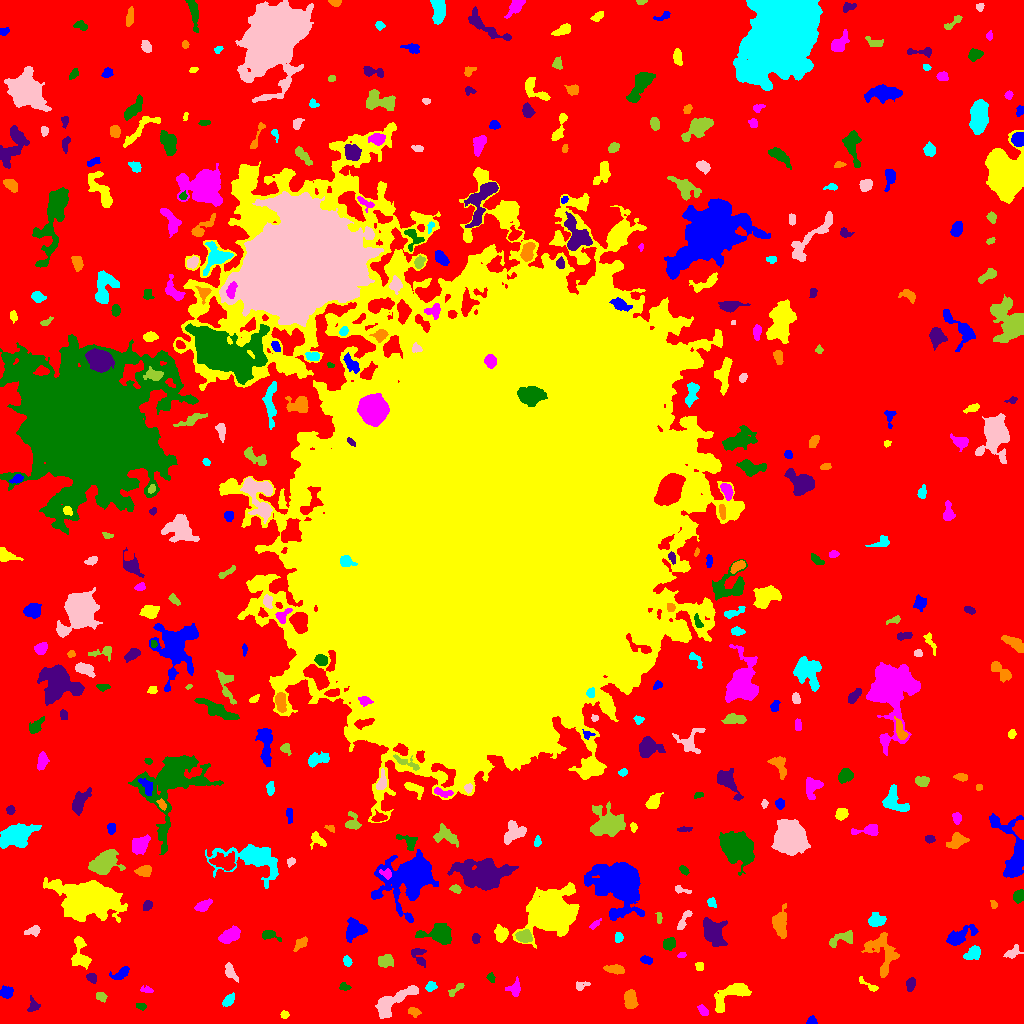

The file beside this chart, header and first rows:
ID, X, Y, A, B, theta, total_flux, mu_max, mu_median, mu_mean, R_fwhm, R_e, R10, R90, x_start, x_end, y_start, y_end, area, greylevel
0, 515.6, 508.8, 319.4, 312.7, 0.7925, 1939998, 16.0, 2.0, 2.72, 67.46, 227.5, 88.66, 365.2, 0, 1023, 0, 1023, 713312, 2.72
1, 811.5, 2.307, 2.315, 1.991, 0.09475, 202.0, 6.0, 3.0, 2.73, 3.478, 2.585, 0.9772, 3.989, 806, 817, 0, 8, 74, 9.73
2, 284.7, 8.688, 2.023, 1.801, 0.09409, 199.0, 7.0, 3.0, 3.21, 2.706, 2.394, 0.7979, 3.909, 280, 289, 5, 13, 62, 9.21
3, 702.9, 12.99, 2.86, 1.553, -1.157, 105.0, 3.0, 1.0, 1.105, 3.29, 2.706, 0.9772, 4.184, 697, 708, 8, 19, 95, 8.105
4, 141, 17.37, 2.948, 1.619, -0.244, 148.0, 5.0, 2.0, 2.209, 2.646, 2.706, 0.9772, 4.107, 136, 146, 13, 20, 67, 8.209
5, 32.82, 18.45, 4.172, 2.656, -1.449, 268.0, 6.0, 2.0, 2.233, 3.656, 3.523, 1.262, 5.382, 27, 40, 12, 28, 120, 8.233
6, 413.7, 11.92, 2.921, 1.909, -0.2761, 425.0, 9.0, 4.0, 4.293, 3.656, 2.932, 1.128, 4.687, 408, 421, 6, 16, 99, 11.29
7, 228.5, 22.85, 3.414, 2.065, 0.8968, 379.0, 6.0, 3.0, 3.032, 4.514, 3.338, 1.382, 5.352, 222, 234, 17, 31, 125, 9.032
8, 392.1, 21.4, 12.97, 3.926, 0.6004, 2067, 10.0, 3.0, 3.807, 7.632, 7.069, 2.646, 11.3, 375, 418, 5, 38, 543, 9.807
9, 101, 27.23, 2.594, 2.164, -0.593, 133.0, 3.0, 1.5, 1.446, 3.827, 3.038, 1.128, 4.549, 96, 107, 21, 31, 92, 9.446
10, 944.6, 30.66, 4.35, 1.9, 0.02744, 453.0, 7.0, 3.0, 2.942, 4.37, 3.7, 1.382, 5.698, 935, 955, 26, 35, 154, 9.942
11, 6.808, 31.64, 2.775, 2.468, 0.05683, 312.0, 6.0, 2.0, 2.182, 4.146, 3.29, 1.262, 5.323, 0, 13, 25, 38, 143, 9.182
12, 732, 29.72, 11.22, 4.474, 0.5366, 2197, 12.0, 4.0, 4.577, 6.408, 6.723, 2.394, 10.93, 714, 751, 11, 40, 480, 9.577
13, 146.9, 33.68, 3.433, 1.52, -0.1205, 149.0, 5.0, 2.0, 2.014, 2.706, 2.523, 0.9772, 4.068, 140, 153, 31, 38, 74, 8.014
14, 344.4, 36.58, 2.827, 1.711, -0.2146, 210.0, 6.0, 3.0, 2.8, 3.7, 2.706, 0.9772, 4.222, 339, 351, 33, 41, 75, 8.8
15, 910.3, 38.87, 3.401, 2.097, 1.378, 406.0, 7.0, 4.0, 3.5, 4.334, 3.432, 1.382, 5.262, 906, 915, 32, 46, 116, 9.5
16, 630.3, 23.28, 4.322, 2.784, -1.551, 1129, 11.0, 5.0, 5.063, 5.412, 4.406, 1.784, 7.001, 624, 638, 15, 34, 223, 11.06
17, 430.2, 36.83, 2.414, 2.081, 0.7808, 215.0, 5.0, 2.0, 2.24, 3.478, 2.764, 1.128, 4.406, 425, 437, 32, 42, 96, 10.24
18, 579.7, 37.15, 2.841, 2.001, 0.4664, 86.0, 3.0, 1.0, 0.9149, 2.523, 2.326, 0.7979, 3.949, 576, 590, 33, 42, 94, 7.915
19, 456, 34.19, 5.372, 1.697, 0.6424, 208.0, 4.0, 2.0, 2.0, 4.886, 3.338, 1.382, 5.046, 448, 464, 27, 40, 104, 8.0
20, 763.5, 50.34, 5.477, 3.436, 0.6664, 1197, 11.0, 4.0, 4.586, 5.382, 4.754, 1.871, 7.653, 749, 771, 41, 62, 261, 10.59
21, 120.3, 49.79, 5.703, 2.515, 0.4649, 292.0, 3.0, 2.0, 1.791, 5.698, 4.184, 1.693, 6.333, 109, 129, 44, 57, 163, 7.791
22, 870.1, 37.49, 6.249, 1.539, -0.5597, 171.0, 5.0, 1.0, 1.598, 2.764, 2.585, 0.9772, 4.549, 859, 878, 32, 47, 107, 8.598
23, 514.8, 34.62, 3.574, 2.998, 1.353, 498.0, 8.0, 2.0, 3.132, 4.146, 3.523, 1.382, 5.971, 505, 520, 27, 47, 159, 9.132
24, 491.1, 45.55, 2.417, 1.759, -0.9985, 165.0, 5.0, 2.0, 2.463, 3.038, 2.585, 0.9772, 3.989, 486, 495, 41, 51, 67, 8.463
25, 91.81, 45.32, 2.751, 2.137, -0.762, 426.0, 8.0, 5.0, 4.63, 4.442, 3.09, 1.262, 4.72, 86, 96, 40, 50, 92, 10.63
26, 614.9, 54.14, 5.113, 2.12, -0.1042, 424.0, 6.0, 3.0, 2.601, 5.323, 4.184, 1.596, 6.257, 603, 624, 49, 59, 163, 9.601
27, 347.1, 61.93, 2.535, 1.814, -1.183, 195.0, 5.0, 2.0, 2.378, 3.338, 2.706, 0.9772, 4.26, 343, 352, 57, 68, 82, 9.378
28, 229.6, 51.62, 3.994, 2.084, -1.08, 262.0, 5.0, 1.0, 1.701, 3.742, 3.29, 1.262, 5.412, 225, 238, 41, 61, 154, 8.701
29, 384.7, 62.43, 3.897, 2.926, 0.2371, 644.0, 7.0, 4.0, 3.558, 5.47, 4.26, 1.693, 6.531, 378, 393, 56, 69, 181, 9.558
30, 311, 53.44, 2.998, 2.317, 1.229, 348.0, 6.0, 2.0, 2.434, 4.652, 3.338, 1.262, 5.109, 305, 320, 47, 60, 143, 9.434
31, 646.5, 63.31, 2.891, 1.726, -0.2726, 220.0, 6.0, 2.0, 2.391, 3.656, 2.821, 0.9772, 4.406, 640, 652, 59, 68, 92, 10.39
32, 699.5, 57.57, 2.022, 1.917, 0.0, 98.0, 3.0, 1.0, 1.38, 3.09, 2.459, 0.9772, 3.909, 695, 703, 53, 61, 71, 8.38
33, 681.4, 68.04, 1.922, 1.217, 0.1913, 121.0, 6.0, 2.0, 2.521, 2.459, 1.871, 0.7979, 3.038, 677, 686, 66, 71, 48, 9.521
34, 668.8, 79.88, 3.086, 2.664, 0.4236, 553.0, 7.0, 4.0, 3.84, 5.109, 3.742, 1.493, 5.614, 663, 675, 73, 86, 144, 10.84
35, 419.1, 66.74, 5.845, 3.015, -1.125, 344.0, 5.0, 2.0, 1.933, 3.523, 4.068, 1.382, 6.676, 411, 426, 56, 75, 178, 7.933
36, 882.5, 69.92, 12.23, 6.65, -1.346, 1637, 9.0, 2.0, 2.77, 5.046, 7.527, 2.585, 12.02, 861, 899, 46, 91, 591, 8.77
37, 973.1, 69.92, 4.249, 2.668, 0.4952, 1137, 15.0, 6.0, 6.016, 4.687, 4.184, 1.596, 6.482, 963, 980, 64, 78, 189, 12.02
38, 1011, 68.94, 2.711, 1.64, 0.1753, 98.0, 3.0, 0.0, 0.7, 2.877, 2.459, 0.9772, 4.068, 1003, 1023, 65, 79, 140, 7.7
39, 524.2, 87.03, 3.624, 2.864, -0.09943, 1029, 13.0, 5.0, 5.623, 4.514, 4.107, 1.596, 6.433, 515, 532, 81, 94, 183, 15.62
40, 323.4, 87.84, 3.556, 2.378, -0.1155, 447.0, 6.0, 3.0, 2.709, 5.293, 3.742, 1.493, 5.754, 315, 331, 82, 94, 165, 9.709
41, 958.6, 86.89, 8.26, 3.241, 0.4644, 1524, 11.0, 4.0, 4.496, 5.557, 5.499, 2.111, 9.132, 946, 978, 78, 99, 339, 9.496
42, 80.84, 66.41, 7.836, 3.879, -1.412, 671.0, 6.0, 2.0, 1.991, 6.024, 4.951, 1.871, 8.176, 71, 91, 54, 87, 337, 8.991
43, 229.5, 87.74, 5.525, 3.078, 0.5022, 1475, 11.0, 6.0, 5.504, 6.604, 5.293, 2.111, 8.078, 218, 240, 80, 98, 268, 10.5
44, 269.3, 88.25, 4.856, 2.158, -0.2739, 432.0, 6.0, 3.0, 3.2, 4.951, 3.432, 1.493, 5.47, 262, 281, 82, 93, 135, 9.2
45, 475.6, 85.3, 2.513, 1.745, 1.554, 227.0, 7.0, 3.0, 2.948, 2.821, 2.646, 0.9772, 4.222, 472, 480, 80, 90, 77, 9.948
46, 300.8, 80.14, 4.339, 2.119, 0.774, 273.0, 4.0, 2.0, 2.1, 5.412, 3.656, 1.382, 5.614, 293, 307, 72, 87, 130, 8.1
47, 618.6, 86.09, 2.332, 1.906, 1.394, 480.0, 13.0, 6.0, 5.926, 3.29, 2.706, 0.9772, 4.26, 615, 623, 81, 91, 81, 11.93
48, 33.92, 92.82, 3.165, 1.989, 0.2565, 306.0, 7.0, 2.0, 2.488, 3.338, 2.821, 1.128, 4.886, 24, 40, 87, 98, 123, 9.488
49, 842.2, 84.56, 7.717, 3.029, 0.2846, 665.0, 7.0, 3.0, 2.917, 4.853, 4.687, 1.784, 7.442, 829, 852, 76, 93, 228, 8.917
50, 170.6, 98.57, 2.014, 1.401, 0.01235, 114.0, 5.0, 2.0, 2.327, 2.523, 2.111, 0.7979, 3.385, 166, 175, 95, 101, 49, 9.327
51, 354.4, 93.26, 5.688, 4.631, 0.7548, 996.0, 7.0, 3.0, 3.018, 6.232, 5.67, 2.257, 8.885, 346, 367, 81, 106, 330, 9.018
52, 501, 89.36, 3.592, 2.895, 1.57, 868.0, 11.0, 5.0, 4.617, 4.787, 4.068, 1.596, 6.383, 494, 508, 81, 99, 188, 12.62
53, 595, 99.18, 3.64, 1.436, 0.714, 260.0, 6.0, 4.0, 3.662, 4.514, 2.932, 1.128, 4.334, 589, 601, 94, 105, 71, 8.662
54, 437.8, 89.38, 7.918, 4.421, -0.104, 1751, 11.0, 3.0, 3.857, 5.67, 6.206, 2.257, 10.16, 415, 451, 79, 100, 454, 9.857
55, 713, 91.38, 6.781, 4.623, -1.06, 2003, 10.0, 4.0, 4.055, 7.959, 6.604, 2.585, 10.52, 703, 727, 77, 106, 494, 10.05
56, 780.1, 99.99, 6.698, 3.176, 1.535, 1053, 7.0, 3.0, 3.097, 6.257, 5.412, 2.185, 8.831, 772, 786, 85, 120, 340, 9.097
57, 875.8, 102.9, 3.993, 3.091, 0.04826, 748.0, 8.0, 3.0, 3.759, 5.441, 4.297, 1.693, 6.887, 868, 886, 97, 111, 199, 9.759
58, 683.7, 103, 6.564, 1.83, 1.057, 317.0, 6.0, 2.0, 2.248, 3.909, 3.7, 1.382, 5.836, 677, 692, 94, 113, 141, 9.248
59, 659.2, 105.8, 2.982, 1.22, -1.553, 144.0, 4.0, 2.0, 2.361, 3.613, 2.394, 0.9772, 3.7, 655, 662, 100, 111, 61, 9.361
... 380 more rows
